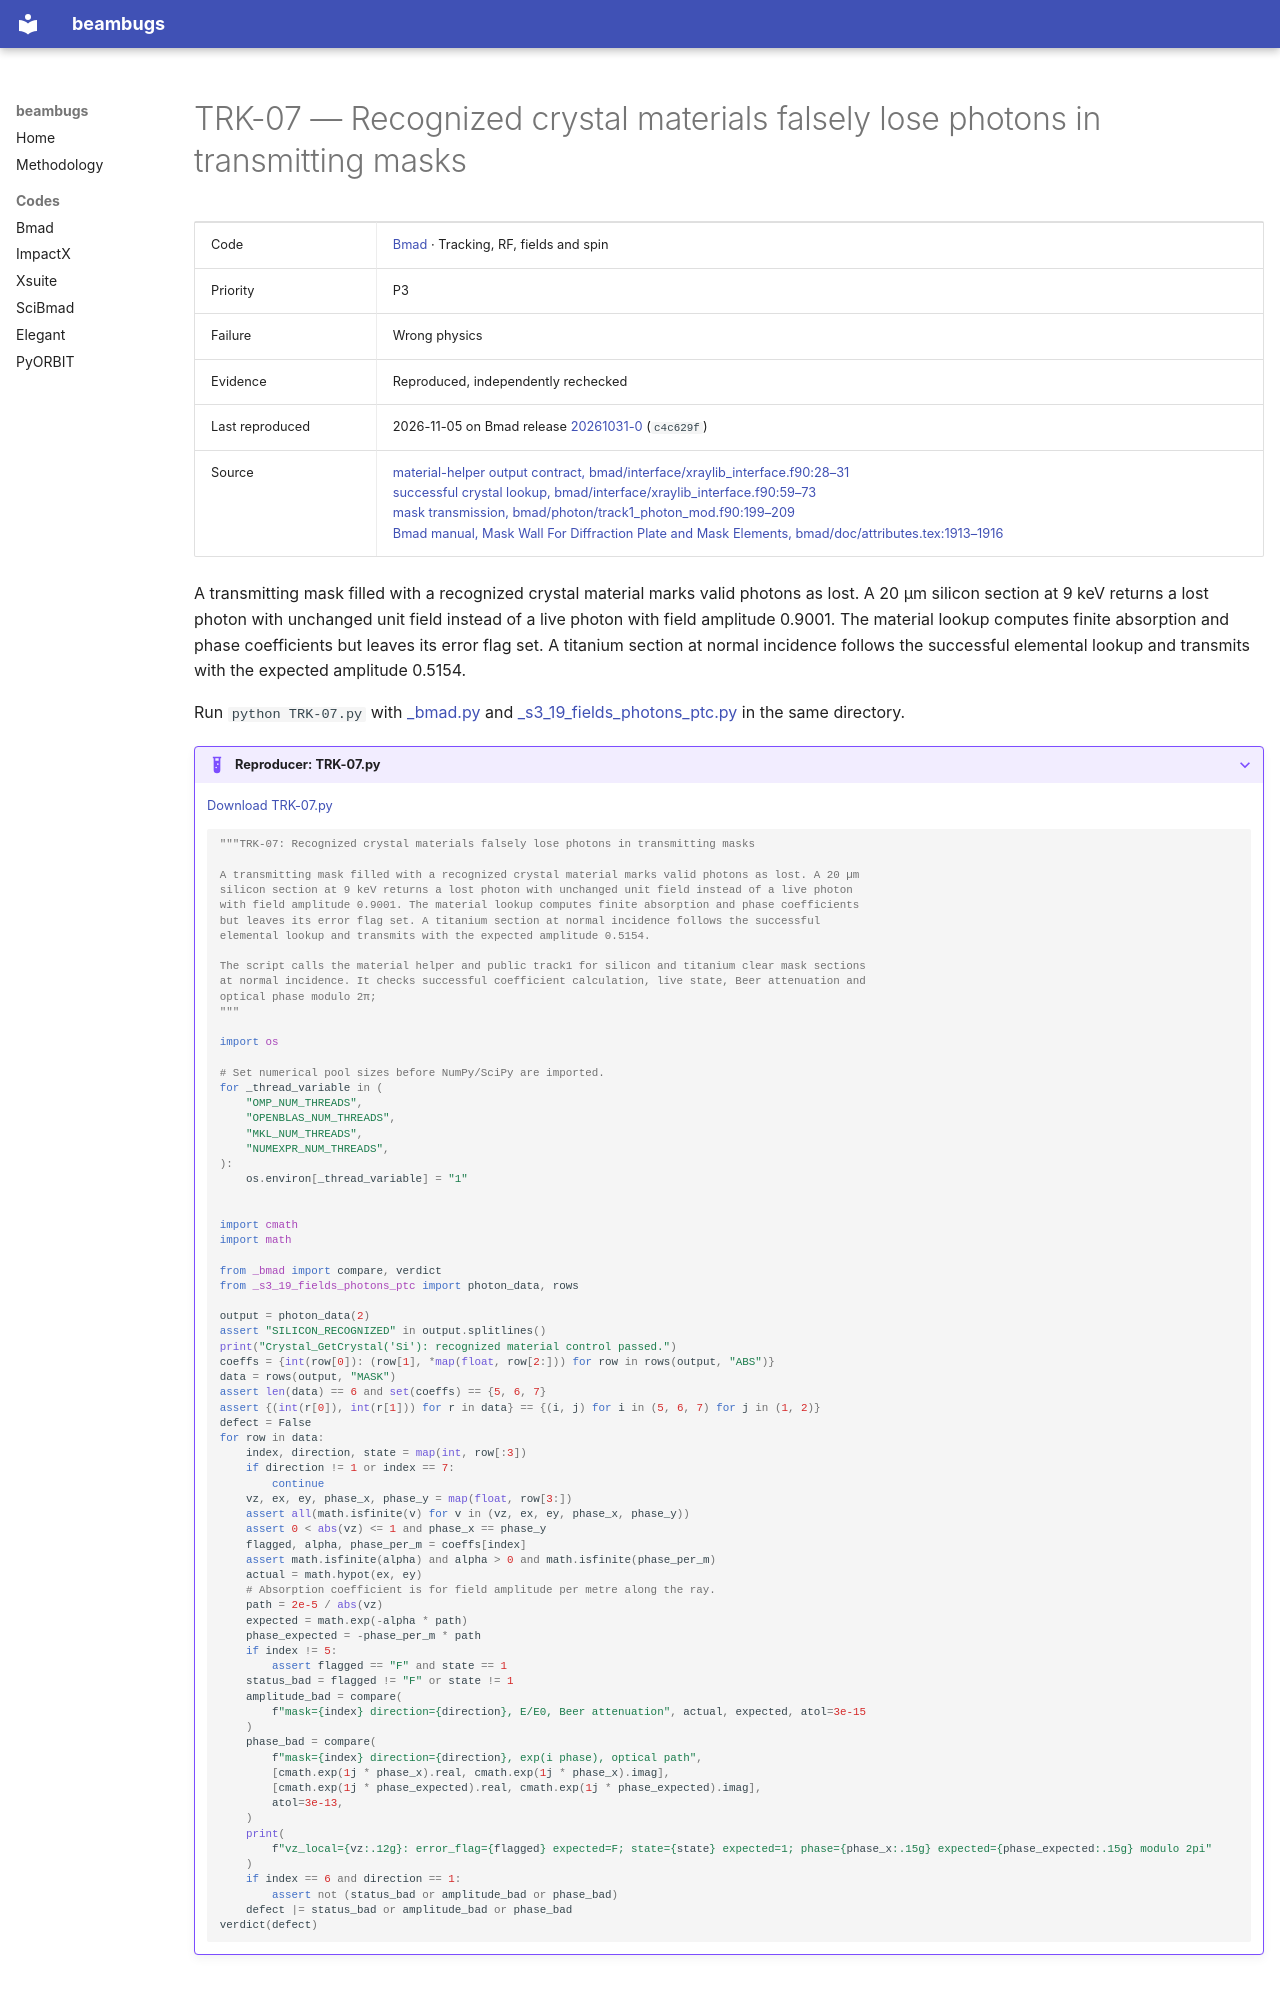

repository: nikitakuklev/beambugs · page: bmad/TRK-07/index.html · generator: mkdocs

---
title: "TRK-07: Recognized crystal materials falsely lose photons in transmitting masks"
hide:
  - toc
---

# TRK-07 — Recognized crystal materials falsely lose photons in transmitting masks

| | |
|---|---|
| Code | [Bmad](../index.md) · Tracking, RF, fields and spin |
| Priority | P3 |
| Failure | Wrong physics |
| Evidence | Reproduced, independently rechecked |
| Last reproduced | 2026-11-05 on Bmad release [20261031-0](https://github.com/bmad-sim/bmad-ecosystem/tree/20261031-0) (`c4c629f`) |
| Source | [material-helper output contract, bmad/interface/xraylib_interface.f90:28–31](https://github.com/bmad-sim/bmad-ecosystem/blob/c4c629fc9071d3a56cb1ba5bc714baba65e9c5d3/bmad/interface/xraylib_interface.f90#L28-L31)<br>[successful crystal lookup, bmad/interface/xraylib_interface.f90:59–73](https://github.com/bmad-sim/bmad-ecosystem/blob/c4c629fc9071d3a56cb1ba5bc714baba65e9c5d3/bmad/interface/xraylib_interface.f90#L59-L73)<br>[mask transmission, bmad/photon/track1_photon_mod.f90:199–209](https://github.com/bmad-sim/bmad-ecosystem/blob/c4c629fc9071d3a56cb1ba5bc714baba65e9c5d3/bmad/photon/track1_photon_mod.f90#L199-L209)<br>[Bmad manual, Mask Wall For Diffraction Plate and Mask Elements, bmad/doc/attributes.tex:1913–1916](https://github.com/bmad-sim/bmad-ecosystem/blob/c4c629fc9071d3a56cb1ba5bc714baba65e9c5d3/bmad/doc/attributes.tex#L1913-L1916) |

A transmitting mask filled with a recognized crystal material marks valid photons as lost. A 20 µm silicon section at 9 keV returns a lost photon with unchanged unit field instead of a live photon with field amplitude 0.9001. The material lookup computes finite absorption and phase coefficients but leaves its error flag set. A titanium section at normal incidence follows the successful elemental lookup and transmits with the expected amplitude 0.5154.

Run `python TRK-07.py` with [_bmad.py](../helpers/_bmad.py) and [_s3_19_fields_photons_ptc.py](../helpers/_s3_19_fields_photons_ptc.py) in the same directory.

??? example "Reproducer: TRK-07.py"

    [Download TRK-07.py](TRK-07.py)

    ```python
    """TRK-07: Recognized crystal materials falsely lose photons in transmitting masks

    A transmitting mask filled with a recognized crystal material marks valid photons as lost. A 20 µm
    silicon section at 9 keV returns a lost photon with unchanged unit field instead of a live photon
    with field amplitude 0.9001. The material lookup computes finite absorption and phase coefficients
    but leaves its error flag set. A titanium section at normal incidence follows the successful
    elemental lookup and transmits with the expected amplitude 0.5154.

    The script calls the material helper and public track1 for silicon and titanium clear mask sections
    at normal incidence. It checks successful coefficient calculation, live state, Beer attenuation and
    optical phase modulo 2π;
    """

    import os

    # Set numerical pool sizes before NumPy/SciPy are imported.
    for _thread_variable in (
        "OMP_NUM_THREADS",
        "OPENBLAS_NUM_THREADS",
        "MKL_NUM_THREADS",
        "NUMEXPR_NUM_THREADS",
    ):
        os.environ[_thread_variable] = "1"


    import cmath
    import math

    from _bmad import compare, verdict
    from _s3_19_fields_photons_ptc import photon_data, rows
